The GitHub repository nongtiny/RPS-recognition contains a labelled image folder "dataset" with 3 categories: paper, rock, scissor. Examples follow, each with its label.

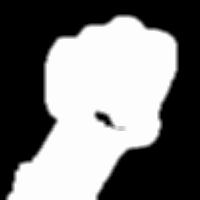
Label: rock

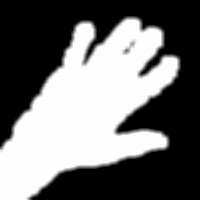
Label: paper

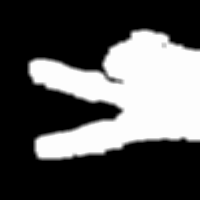
Label: scissor

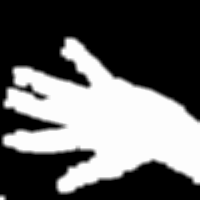
Label: paper

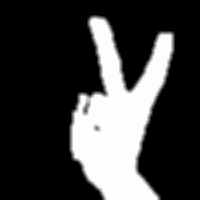
Label: scissor

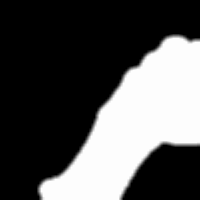
Label: rock
